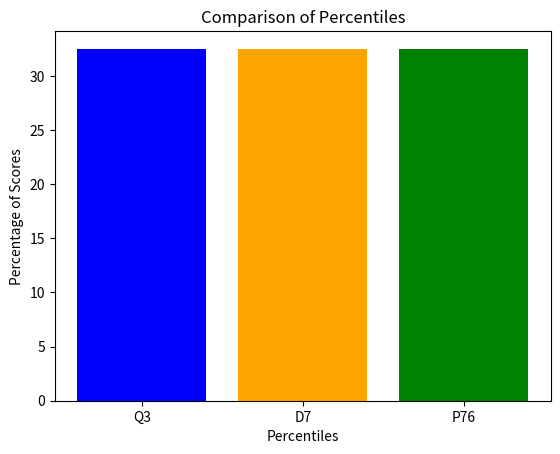

Python code for this plot:
import numpy as np
import matplotlib.pyplot as plt

scores= np.array([10, 12, 13, 13, 14, 14, 15, 17, 17, 18,
                  18, 18, 18, 19, 19, 19, 20, 20, 21, 21,
                  22, 22, 22, 22, 22, 23, 24, 24, 24, 26,
                  27, 27, 28, 28, 30, 32, 34, 38, 39, 40.])

#mean, Median, Mode
median=np.median(scores)
mean=np.mean(scores)

print("Zac Angelo Mesias//10-Digos//Peta")
print("Median = ", median)
print("Mean = ", mean)

def find_mode(scores):
#i created a function that finds in a dictionary(scores)what is the most frequent number
    frequency = {}#
    for num in scores:
        frequency[num] = frequency.get(num, 0) + 1#keeps track how many times number(num)is present 
    
    mode = None 
    max_frequency = 0#create mode and max frequency variables
    for num, freq in frequency.items():
        if freq > max_frequency:
            mode = num
            max_frequency = freq
    #finds how many times there is a reapeted number with the .items function and compare the next data on how much it repeats to determine what is the mode
    #example(1,1,2,2,2,3)
            #1: 1, 2: 3, 3: 1
            #mode=2
    return mode

mode= find_mode(scores)

print("Mode = ", mode)
print('-----------------------')

# Var, Std
vrc= np.var(scores)
stdv=np.std(scores)
print('Standard Diviation = ', round(stdv, 2))
print('Variance = ', round(vrc, 2))
print('---------------------------')

# quartile, percentile, decile
#numpy percentile function is (percentile/100) x (Number + 1)
Q3= np.percentile(scores, 75)#100 seperate in to 4's 100/4 = 25 x 3(Q3)=75     
D7= np.percentile(scores, 70)#100 seperate in to 10's since finding D7, means 70/100
P76= np.percentile(scores,76)#76 = 76/100print('Quartile 3 = ', Q3)

print('Quartile 3 = ', Q3)
print('Decile 7 = ', D7)
print('percentile 76 = ', P76)

## graphing
# Calculate the cumulative percentage for each percentile
percentiles = [D7, Q3, P76]  # Percentiles to compare
cumulative_percentages = [np.percentile(scores, p) for p in percentiles]

# Calculate the percentage of scores below each percentile
percent_below = [np.sum(scores <= p) / len(scores) * 100 for p in cumulative_percentages]


plt.bar(['Q3', 'D7', 'P76'], percent_below, color=['blue', 'orange', 'green'])
plt.xlabel('Percentiles')
plt.ylabel('Percentage of Scores')
plt.title('Comparison of Percentiles')
plt.show()
